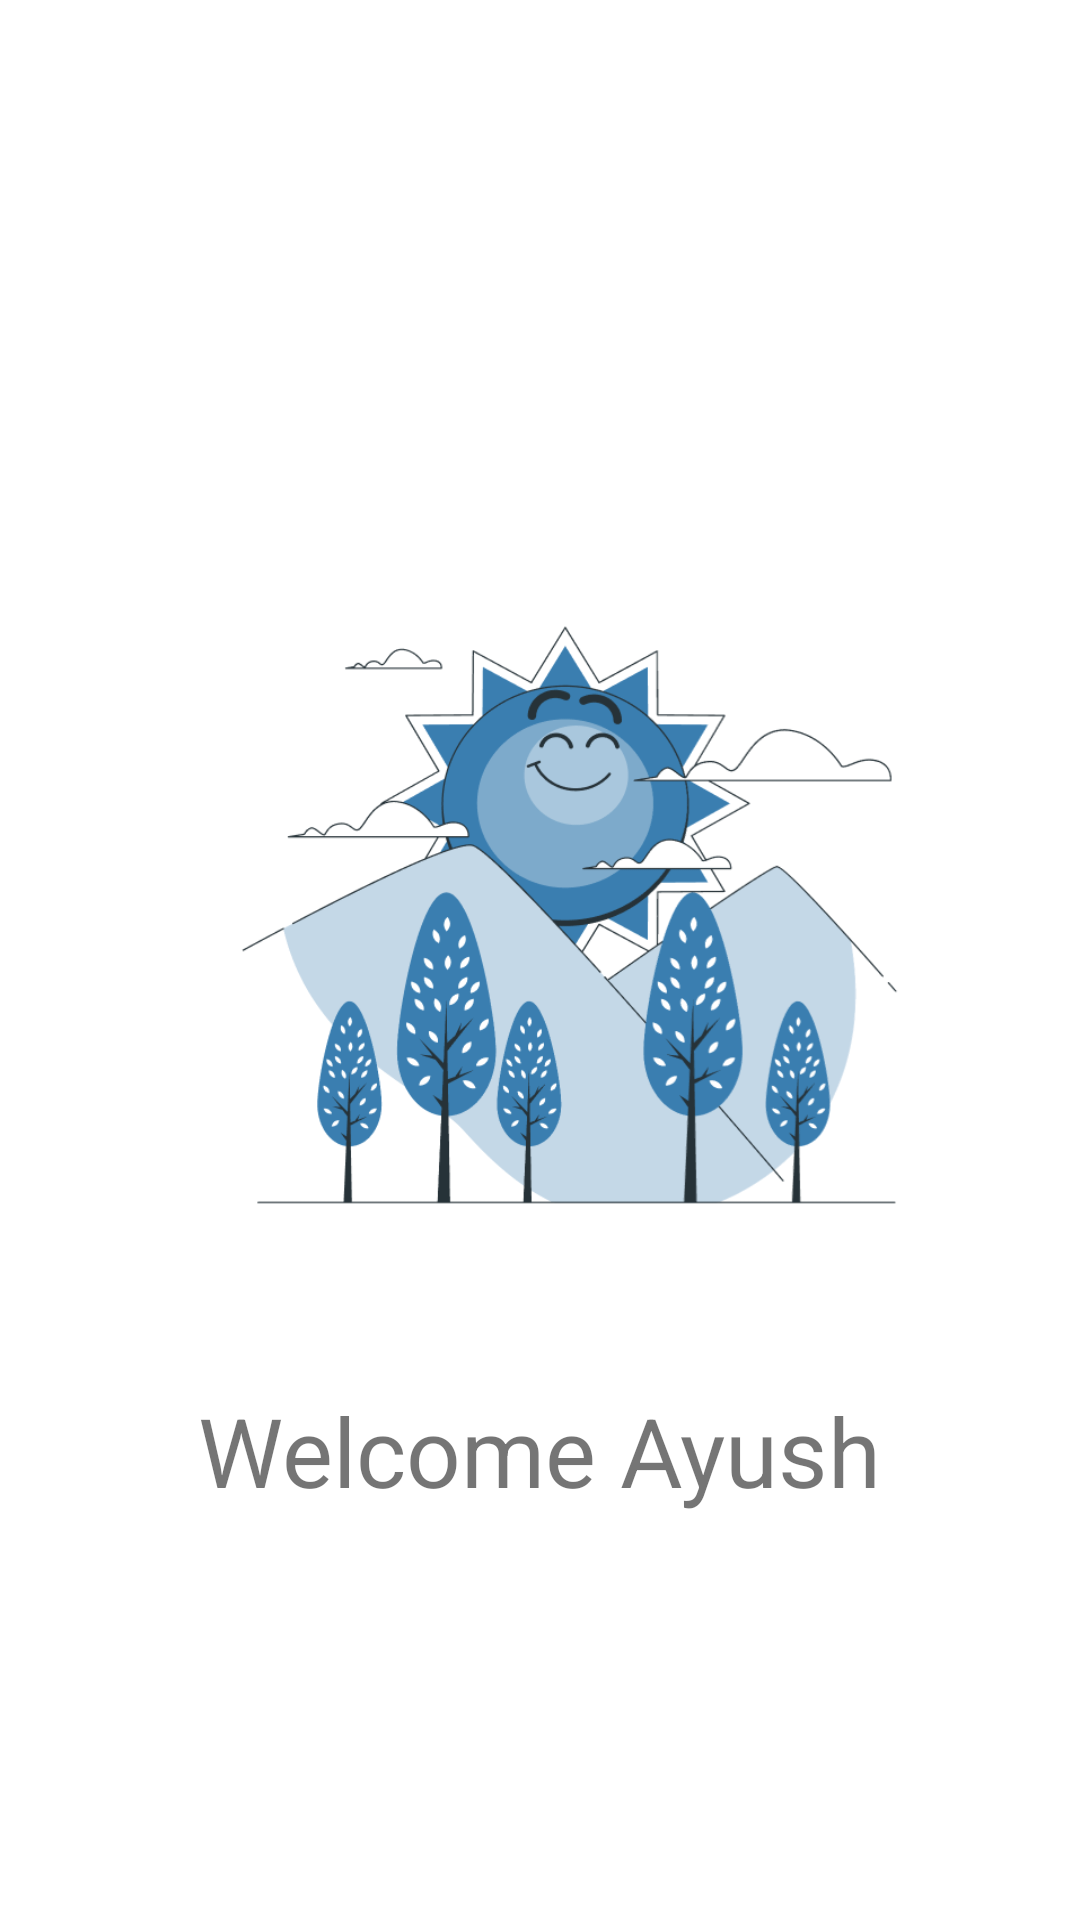

Layout XML and referenced resources for this Android screen:
<!-- AndroidManifest.xml: application theme Theme.GrowighAssignment -->
<!-- res/layout/fragment_home.xml -->
<?xml version="1.0" encoding="utf-8"?>
<androidx.constraintlayout.widget.ConstraintLayout xmlns:android="http://schemas.android.com/apk/res/android"
    xmlns:app="http://schemas.android.com/apk/res-auto"
    xmlns:tools="http://schemas.android.com/tools"
    android:layout_width="match_parent"
    android:layout_height="match_parent">

    <ImageView
        android:id="@+id/imageView"
        android:layout_width="290dp"
        android:layout_marginTop="170dp"
        android:scaleType="fitXY"
        android:layout_height="260dp"
        android:src="@drawable/img_4"
        app:layout_constraintEnd_toEndOf="parent"
        app:layout_constraintHorizontal_bias="0.5"
        app:layout_constraintStart_toStartOf="parent"
        app:layout_constraintTop_toTopOf="parent" />

    <TextView
        android:id="@+id/welcome_tv"
        android:layout_width="wrap_content"
        android:layout_height="wrap_content"
        android:text="Welcome Ayush"
        android:textSize="32sp"
        android:layout_marginTop="32dp"
        app:layout_constraintEnd_toEndOf="parent"
        app:layout_constraintHorizontal_bias="0.5"
        app:layout_constraintStart_toStartOf="parent"
        app:layout_constraintTop_toBottomOf="@+id/imageView" />

    <android.widget.Button
        android:id="@+id/btn_feeds"
        android:layout_width="342dp"
        android:layout_height="74dp"
        android:layout_marginTop="35dp"
        android:background="@drawable/button_bg"
        android:foreground="?android:attr/selectableItemBackground"
        android:text="Feeds"
        android:textAllCaps="false"
        android:textColor="@color/white"
        android:textSize="17sp"
        android:textStyle="bold"
        app:layout_constraintEnd_toEndOf="parent"
        app:layout_constraintHorizontal_bias="0.5"
        app:layout_constraintStart_toStartOf="parent"
        app:layout_constraintTop_toBottomOf="@+id/welcome_tv" />

    <android.widget.Button
        android:id="@+id/btn_upload_image"
        android:layout_width="342dp"
        android:layout_height="74dp"
        android:layout_marginTop="35dp"
        android:background="@drawable/button_bg"
        android:foreground="?android:attr/selectableItemBackground"
        android:text="Upload Image"
        android:textAllCaps="false"
        android:textColor="@color/white"
        android:textSize="17sp"
        android:textStyle="bold"
        app:layout_constraintEnd_toEndOf="parent"
        app:layout_constraintHorizontal_bias="0.5"
        app:layout_constraintStart_toStartOf="parent"
        app:layout_constraintTop_toBottomOf="@id/btn_feeds" />

</androidx.constraintlayout.widget.ConstraintLayout>
<!-- resources referenced by this layout -->
<resources>
  <color name="white">#FFFFFFFF</color>
  <!-- drawable img_4: png bitmap (drawable, 48344 bytes) -->
  <style name="Theme.GrowighAssignment" parent="Base.Theme.GrowighAssignment" />
  <style name="Base.Theme.GrowighAssignment" parent="Theme.MaterialComponents.Light.NoActionBar">
          
          
          <item name="android:windowTranslucentStatus">true</item>
          <item name="android:windowTranslucentNavigation">true</item>
      </style>
</resources>
